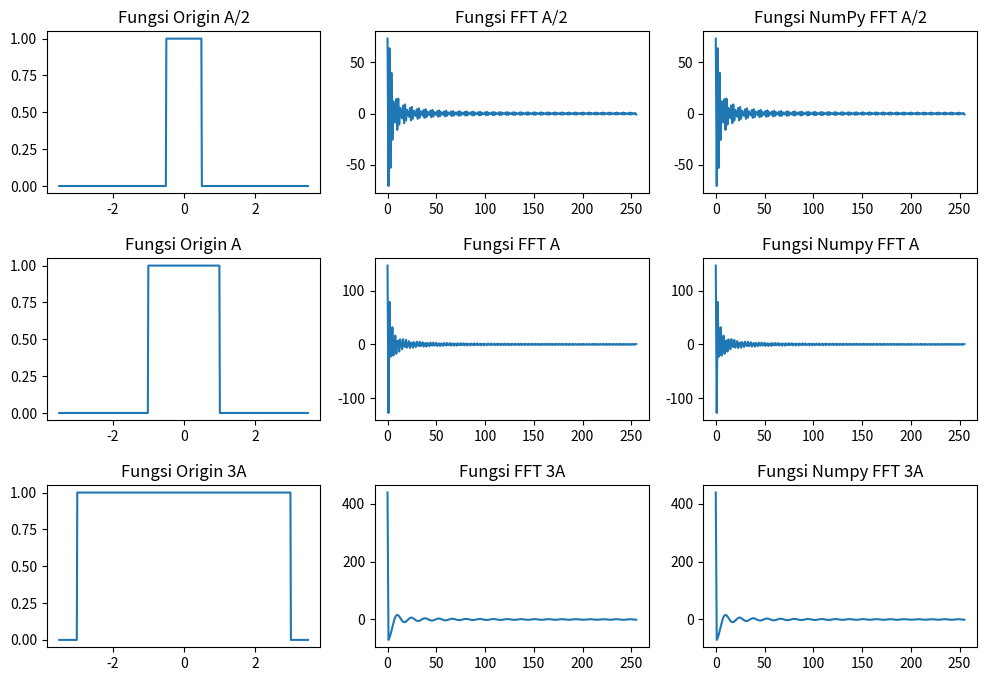

This chart was generated by the following Python code:
from cmath import exp, pi
import matplotlib.pyplot as plt
import numpy as np

def my_fft(x):
    N = len(x)
    if N <= 1:
        return x
    # Rekursi
    even = my_fft(x[0::2])
    odd = my_fft(x[1::2])
    # Bagian kedua dalam persamaan FFT
    q = [exp(-2j * pi * k / N) * odd[k] for k in range(N//2)]

    return \
        [ (even[k] + q[k]) for k in range(N//2)] + \
        [ (even[k] - q[k]) for k in range(N//2)]

# Parameter sinyal
A = 1
def signal1(t, A):
    return 1 if -A/2 < t < A/2 else 0
def signal2(t, A):
    return 1 if -A < t < A else 0
def signal3(t, A):
    return 1 if -3*A < t < 3*A else 0

# Parameter plot: n harus merupakan pangkat dua karena algoritma FFT menggunakan divide and conquer
t_interval = 7 * A
n = 512

# Generate interval waktu dari -t_interval/2 hingga t_interval/2
t = [i * t_interval / n for i in range(-n//2, n//2)]

signal1_data = [signal1(i, A) for i in t]
signal2_data = [signal2(i, A) for i in t]
signal3_data = [signal3(i, A) for i in t]

output_square = my_fft(signal1_data)
output_rectangle = my_fft(signal2_data)
output_wide = my_fft(signal3_data)

output_square_oneside = output_square[:n//2]
output_rectangle_oneside = output_rectangle[:n//2]
output_wide_oneside = output_wide[:n//2]

# Generate interval frekuensi dari 0 hingga n/2
f = list(range(n//2))

np_output_square = np.fft.fft(signal1_data)
np_output_rectangle = np.fft.fft(signal2_data)
np_output_wide = np.fft.fft(signal3_data)

np_output_square_oneside = np_output_square[:n//2]
np_output_rectangle_oneside = np_output_rectangle[:n//2]
np_output_wide_oneside = np_output_wide[:n//2]

plt.figure(figsize=(12, 8))

plt.subplot(331)
plt.plot(t, [signal1(i, A) for i in t])
plt.title('Fungsi Origin A/2')

plt.subplot(332)
plt.plot(f, output_square_oneside)
plt.title('Fungsi FFT A/2')

plt.subplot(333)
plt.plot(f, np_output_square_oneside)
plt.title('Fungsi NumPy FFT A/2')

plt.subplot(334)
plt.plot(t, [signal2(i, A) for i in t])
plt.title('Fungsi Origin A')

plt.subplot(335)
plt.plot(f, output_rectangle_oneside)
plt.title('Fungsi FFT A')

plt.subplot(336)
plt.plot(f, np_output_rectangle_oneside)
plt.title('Fungsi Numpy FFT A')

plt.subplot(337)
plt.plot(t, [signal3(i, A) for i in t])
plt.title('Fungsi Origin 3A')

plt.subplot(338)
plt.plot(f, output_wide_oneside)
plt.title('Fungsi FFT 3A')

plt.subplot(339)
plt.plot(f, np_output_wide_oneside)
plt.title('Fungsi Numpy FFT 3A')

fig = plt.gcf()
fig.subplots_adjust(hspace=0.4)
plt.show()
